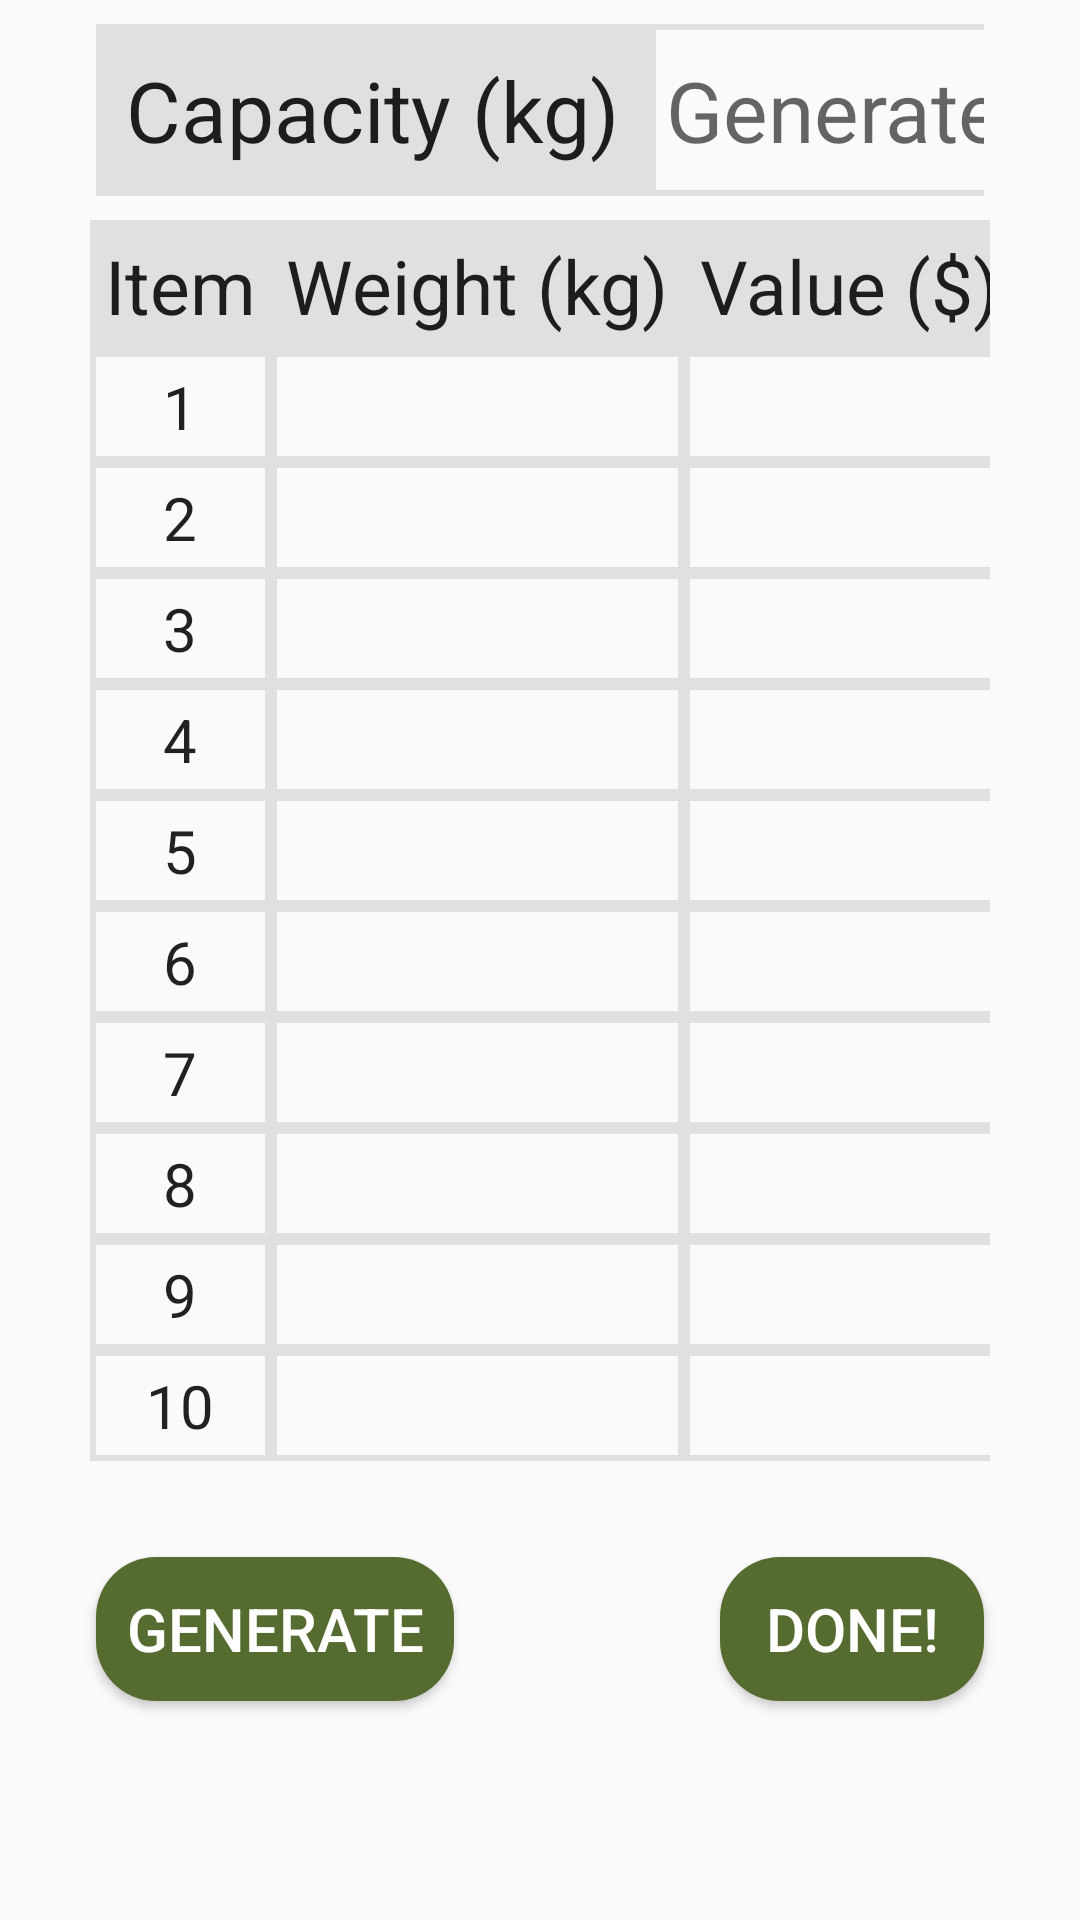

Android layout source for this screen:
<!-- AndroidManifest.xml: application theme AppTheme -->
<!-- res/layout/activity_main.xml -->
<?xml version="1.0" encoding="utf-8"?>
<android.support.constraint.ConstraintLayout xmlns:android="http://schemas.android.com/apk/res/android"
    xmlns:app="http://schemas.android.com/apk/res-auto"
    xmlns:tools="http://schemas.android.com/tools"
    android:layout_width="match_parent"
    android:layout_height="match_parent"
    tools:context=".MainActivity">

    <TableLayout
        android:id="@+id/tableLayout"
        android:layout_width="match_parent"
        android:layout_height="wrap_content"
        android:layout_marginStart="30dp"
        android:layout_marginTop="8dp"
        android:layout_marginEnd="30dp"
        android:stretchColumns="*"
        app:layout_constraintEnd_toEndOf="parent"
        app:layout_constraintStart_toStartOf="parent"
        app:layout_constraintTop_toBottomOf="@+id/tableLayout2">

        
        <TableRow
            android:layout_width="match_parent"
            android:layout_height="match_parent"
            android:textAlignment="center">

            <TextView
                android:id="@+id/item"
                style="@style/HeaderStyle"
                android:text="@string/item"

                />

            <TextView
                android:id="@+id/weight"
                style="@style/HeaderStyle"
                android:text="@string/weight" />

            <TextView
                android:id="@+id/value"
                style="@style/HeaderStyle"
                android:text="@string/value" />


        </TableRow>

        
        <TableRow
            android:layout_width="match_parent"
            android:layout_height="match_parent">

            <TextView
                android:id="@+id/item_input1"
                style="@style/NumberStyle"
                android:text="1" />

            <EditText
                android:id="@+id/weight_input1"
                style="@style/TableInputStyle" />

            <EditText
                android:id="@+id/value_input1"
                style="@style/TableInputStyle" />
        </TableRow>

        <TableRow
            android:layout_width="match_parent"
            android:layout_height="match_parent">

            <TextView
                android:id="@+id/item_input2"
                style="@style/NumberStyle"
                android:layout_width="wrap_content"
                android:layout_height="wrap_content"
                android:text="2" />

            <EditText
                android:id="@+id/weight_input2"
                style="@style/TableInputStyle" />

            <EditText
                android:id="@+id/value_input2"
                style="@style/TableInputStyle" />


        </TableRow>

        <TableRow
            android:layout_width="match_parent"
            android:layout_height="match_parent">

            <TextView
                android:id="@+id/item_input3"
                style="@style/NumberStyle"
                android:layout_width="wrap_content"
                android:layout_height="wrap_content"
                android:text="3" />

            <EditText
                android:id="@+id/weight_input3"
                style="@style/TableInputStyle" />

            <EditText
                android:id="@+id/value_input3"
                style="@style/TableInputStyle" />

        </TableRow>

        <TableRow
            android:layout_width="match_parent"
            android:layout_height="match_parent">

            <TextView
                android:id="@+id/item_input4"
                style="@style/NumberStyle"
                android:layout_width="wrap_content"
                android:layout_height="wrap_content"
                android:text="4" />

            <EditText
                android:id="@+id/weight_input4"
                style="@style/TableInputStyle" />

            <EditText
                android:id="@+id/value_input4"
                style="@style/TableInputStyle" />

        </TableRow>

        <TableRow
            android:layout_width="match_parent"
            android:layout_height="match_parent">

            <TextView
                android:id="@+id/item_input5"
                style="@style/NumberStyle"
                android:layout_width="wrap_content"
                android:layout_height="wrap_content"
                android:text="5" />

            <EditText
                android:id="@+id/weight_input5"
                style="@style/TableInputStyle" />

            <EditText
                android:id="@+id/value_input5"
                style="@style/TableInputStyle" />

        </TableRow>

        <TableRow
            android:layout_width="match_parent"
            android:layout_height="match_parent">

            <TextView
                android:id="@+id/item_input6"
                style="@style/NumberStyle"
                android:layout_width="wrap_content"
                android:layout_height="wrap_content"
                android:text="6" />

            <EditText
                android:id="@+id/weight_input6"
                style="@style/TableInputStyle" />

            <EditText
                android:id="@+id/value_input6"
                style="@style/TableInputStyle" />

        </TableRow>

        <TableRow
            android:layout_width="match_parent"
            android:layout_height="match_parent">

            <TextView
                android:id="@+id/item_input7"
                style="@style/NumberStyle"
                android:layout_width="wrap_content"
                android:layout_height="wrap_content"
                android:text="7" />

            <EditText
                android:id="@+id/weight_input7"
                style="@style/TableInputStyle" />

            <EditText
                android:id="@+id/value_input7"
                style="@style/TableInputStyle" />

        </TableRow>

        <TableRow
            android:layout_width="match_parent"
            android:layout_height="match_parent">

            <TextView
                android:id="@+id/item_input8"
                style="@style/NumberStyle"
                android:layout_width="wrap_content"
                android:layout_height="wrap_content"
                android:text="8" />

            <EditText
                android:id="@+id/weight_input8"
                style="@style/TableInputStyle" />

            <EditText
                android:id="@+id/value_input8"
                style="@style/TableInputStyle" />

        </TableRow>

        <TableRow
            android:layout_width="match_parent"
            android:layout_height="match_parent">

            <TextView
                android:id="@+id/item_input9"
                style="@style/NumberStyle"
                android:layout_width="wrap_content"
                android:layout_height="wrap_content"
                android:text="9" />

            <EditText
                android:id="@+id/weight_input9"
                style="@style/TableInputStyle" />

            <EditText
                android:id="@+id/value_input9"
                style="@style/TableInputStyle" />

        </TableRow>

        <TableRow
            android:layout_width="match_parent"
            android:layout_height="match_parent">

            <TextView
                android:id="@+id/item_input10"
                style="@style/NumberStyle"
                android:layout_width="wrap_content"
                android:layout_height="wrap_content"
                android:text="10" />

            <EditText
                android:id="@+id/weight_input10"
                style="@style/TableInputStyle" />

            <EditText
                android:id="@+id/value_input10"
                style="@style/TableInputStyle" />

        </TableRow>


    </TableLayout>

    <TableLayout
        android:id="@+id/tableLayout2"
        android:layout_width="match_parent"
        android:layout_height="wrap_content"
        android:layout_marginStart="32dp"
        android:layout_marginTop="8dp"
        android:layout_marginEnd="32dp"
        android:orientation="horizontal"
        android:stretchColumns="1"
        app:layout_constraintEnd_toEndOf="parent"

        app:layout_constraintStart_toStartOf="parent"
        app:layout_constraintTop_toTopOf="parent">


        <TableRow
            android:layout_width="match_parent"
            android:layout_height="match_parent">

            <TextView
                android:id="@+id/capacity"
                style="@style/LabelStyle"
                android:layout_width="wrap_content"
                android:layout_height="wrap_content"
                android:text="@string/capacity" />

            <EditText
                android:id="@+id/capacity_input"
                style="@style/TableInputStyle"
                android:hint="Generate..."
                android:textSize="28sp" />

        </TableRow>

    </TableLayout>

    <Button
        android:id="@+id/done"
        android:layout_width="wrap_content"
        android:layout_height="wrap_content"
        android:layout_marginTop="32dp"
        android:layout_marginEnd="32dp"
        android:text="@string/calculate"
        android:textColor="@color/white"
        android:textSize="20sp"
        android:background="@drawable/button"
        android:onClick="done"
        app:layout_constraintEnd_toEndOf="parent"
        app:layout_constraintTop_toBottomOf="@+id/tableLayout"

        />

    <Button
        android:id="@+id/random"
        style="@style/buttonStyle"
        android:layout_marginStart="32dp"
        android:layout_marginTop="32dp"
        android:text="@string/random"
        android:onClick="random"
        app:layout_constraintStart_toStartOf="parent"
        app:layout_constraintTop_toBottomOf="@+id/tableLayout" />


</android.support.constraint.ConstraintLayout>
<!-- resources referenced by this layout -->
<resources>
  <color name="white">#FFFFFF</color>
  <!-- drawable button (drawable) -->
  <?xml version="1.0" encoding="utf-8"?>
  <selector xmlns:android="http://schemas.android.com/apk/res/android">
  
      <item>
          <shape xmlns:android="http://schemas.android.com/apk/res/android">
              <corners android:radius="20dp" />
              <solid android:color="@color/dark_olive_green" />
          </shape>
      </item>
  
  </selector>
  <string name="calculate">Done!</string>
  <string name="capacity">Capacity (kg)</string>
  <string name="item">Item</string>
  <string name="random">Generate</string>
  <string name="value">Value ($)</string>
  <string name="weight">Weight (kg)</string>
  <style name="HeaderStyle" parent="TableStyle">
          <item name="android:textSize">25sp</item>
          <item name="android:background">@color/lightGray</item>
      </style>
  <style name="LabelStyle" parent="TextStyle">
          <item name="android:background">@color/lightGray</item>
          <item name="android:minWidth">120dp</item>
          
      </style>
  <style name="NumberStyle" parent="TableStyle">
          <item name="android:textSize">20sp</item>
          <item name="android:background">@drawable/border</item>
  
  
      </style>
  <style name="TableInputStyle" parent="TableStyle">
          <item name="android:layout_height">match_parent</item>
          <item name="android:background">@drawable/border</item>
          <item name="android:textSize">20sp</item>
          <item name="android:maxLines">1</item>
          <item name="android:inputType">phone</item>
  
      </style>
  <style name="buttonStyle" parent="">
          <item name="android:layout_width">wrap_content</item>
          <item name="android:layout_height">wrap_content</item>
          <item name="android:padding">10dp</item>
          <item name="android:textSize">20sp</item>
          <item name="android:textColor">@color/white</item>
          <item name="android:background">@drawable/button</item>
      </style>
  <style name="AppTheme" parent="Theme.AppCompat.Light.DarkActionBar">
          
          <item name="colorPrimary">@color/colorPrimary</item>
          <item name="colorPrimaryDark">@color/colorPrimaryDark</item>
          <item name="colorAccent">@color/colorAccent</item>
  
      </style>
  <color name="dark_olive_green">#556B2F</color>
  <style name="TableStyle" parent="android:style/TextAppearance">
          <item name="android:textAlignment">center</item>
          <item name="android:layout_width">wrap_content</item>
          <item name="android:layout_height">match_parent</item>
          <item name="android:padding">5dp</item>
  
      </style>
  <color name="lightGray">#DDDDDDDD</color>
  <style name="TextStyle" parent="android:style/TextAppearance">
          <item name="android:layout_width">wrap_content</item>
          <item name="android:layout_height">wrap_content</item>
          <item name="android:textSize">28sp</item>
          <item name="android:padding">10dp</item>
      </style>
  <!-- drawable border (drawable) -->
  <?xml version="1.0" encoding="utf-8"?>
  <selector xmlns:android="http://schemas.android.com/apk/res/android">
  
      <item>
          <shape android:shape="rectangle">
              <stroke android:width="2dp"
                  android:color="@color/lightGray"/>
          </shape>
      </item>
  
  </selector>
  <color name="colorPrimary">#008577</color>
  <color name="colorPrimaryDark">#00574B</color>
  <color name="colorAccent">#D81B60</color>
</resources>
